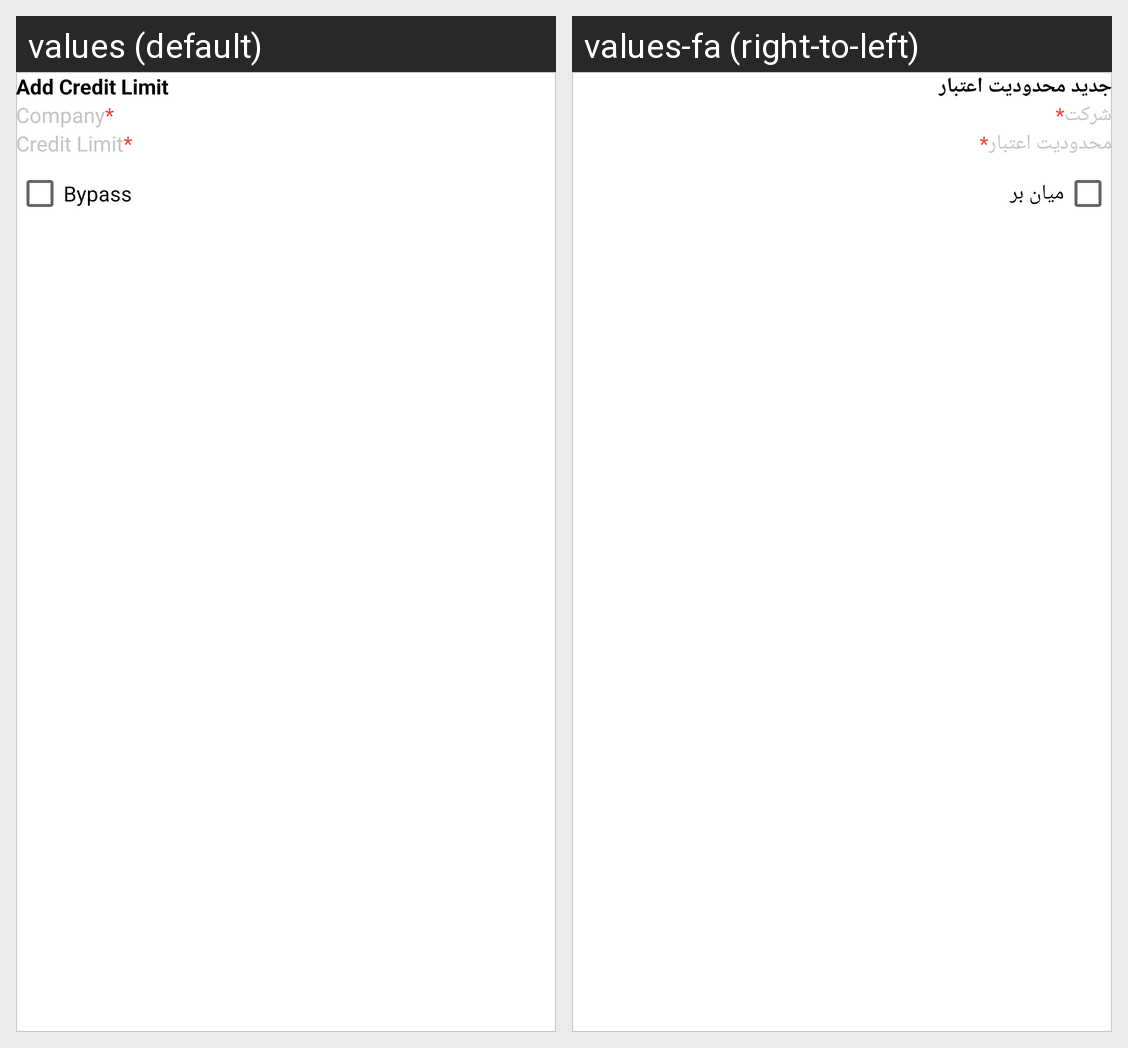

This grid shows one Android layout under two languages. Give, for every string resource on the screen, its name, the default text and each shown locale's text.
Android screen res/layout/add_credit_limits_dialog.xml rendered under 2 locales, left to right: values (default), values-fa (right-to-left). Device: Nexus 5 (rendered at 1080×1920; each locale shown at half size, 540×960, under a caption strip naming it); theme Theme.ERPNext.
Strings drawn on this screen, with the default value and each locale's value (text and hints the layout hard-codes, and strings that could not be matched under every locale, appear in the picture but are not listed):

add_credit_limit
  values: Add Credit Limit
  values-fa: جدید محدودیت اعتبار

company
  values: Company
  values-fa: شرکت

credit_limit
  values: Credit Limit
  values-fa: محدودیت اعتبار

bypass
  values: Bypass
  values-fa: میان بر
